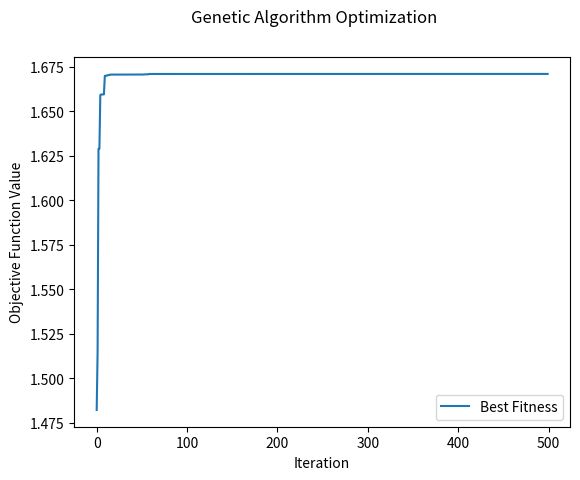

Python code for this plot:
# Import necessary libraries
import numpy as np
from numpy.random import randint, rand
import matplotlib.pyplot as plt

# From Slide 11, step 1 is to Choose size of population, prob of mutation and crossover_rate
# Parameters of the genetic algorithm
bounds = [[-3, 3], [-3, 3]]
iteration = 500 
bits = 20 # number of bits for each variable
pop_size = 100 # size of the population
crossover_rate = 0.8 # probability of crossover
mutation_rate = 0.1 # probability of mutation

# Step 2: Define the fitness function
def objective_function(I): 
    x = I[0]
    y = I[1]
    return (1 - x)**2 * np.exp(-x**2 - (y + 1)**2)-(x - x**3 - y**3) * np.exp(-x**2 - y**2)

#-----------------------------------------------------------------------------
# Now start the genetic algorithm optimization 
#-----------------------------------------------------------------------------

# Step 3: Randomly initialize the population
pop = [randint(0, 2, bits * len(bounds)).tolist() for _ in range(pop_size)] 

# Cross over operator
# This function performs crossover between pairs of pa	rents in the population
def crossover(pop, crossover_rate):
	offspring = list()
	for i in range(int(len(pop)/2)):
		# select parents
		p1 = pop[2*i-1].copy() # parent 1
		p2 = pop[2*i].copy() # parent 2
		# ensure parents are different
		# check for crossover
		if rand() < crossover_rate:
			# select crossover point
			cp = randint(1, len(p1)-1, size=2) # two random cutting points
			while cp[0] == cp[1]: # ensure they are different
				cp = randint(1, len(p1)-1, size=2)   # two random cutting points
			cp = sorted(cp) # sort the cutting points
			
			c1 = p1[:cp[0]] + p2[cp[0]:cp[1]] + p1[cp[1]:]
			c2 = p2[:cp[0]] + p1[cp[0]:cp[1]] + p2[cp[1]:]
			offspring.append(c1)
			offspring.append(c2)
		else:
			# no crossover, just copy parents
			offspring.append(p1)
			offspring.append(p2)

	return offspring

# This function performs mutation on the population
# It randomly flips bits in the chromosomes based on the mutation rate 
def mutation(pop, mutation_rate):
	offspring = list()
	for i in range(int(len(pop))):
		p1 = pop[i].copy()
		if rand() < mutation_rate:
			cp = randint(0, len(p1)) #random gene
			c1 = p1
			if c1[cp] == 1:
				c1[cp] = 0  # flip the bit
			else:
				c1[cp] = 1
				
			offspring.append(c1)
		else:
			offspring.append(p1)
	return offspring

# This function decodes the binary chromosome to real values based on the bounds
# It converts each segment of the binary string to an integer and then maps it to the corresponding real value
def decoding(bounds, bits, chromosome):
	real_chromosome = list()
	for i in range(len(bounds)):
		start, end = i * bits, (i * bits) + bits  # extract the chromosome
		sub = chromosome[start:end]  # extract the sub-chromosome
		chars = ''.join([str(s) for s in sub])  # convert to string
		integer = int(chars, 2)  # convert to integer
		real_value = bounds[i][0] + (integer / (2 ** bits)) * (bounds[i][1] - bounds[i][0])  # convert to real value
		real_chromosome.append(real_value)  # add to the real chromosome
	return real_chromosome

# roulette wheel selection
def selection(pop, fitness, pop_size):
	# Convert fitness to positive values for roulette wheel
	min_f = min(fitness)
	adjusted_fitness = [f - min_f + 1e-8 for f in fitness]  # Shift to positive

	#(best solution)
	next_generation = []
	elite = np.argmax(fitness)  # index of the best candidate
	next_generation.append(pop[elite])  # add the best candidate to the next generation

 	# Roulette wheel probabilities
	p = [f / sum(adjusted_fitness) for f in adjusted_fitness]  # probabilities of selection

	# Select new population (elite + roulette selections)
	index = list(range(len(pop)))
	index_selected = np.random.choice(index, size=pop_size - 1, replace=False, p=p)
	s = 0
	for j in range(pop_size - 1):
		next_generation.append(pop[index_selected[s]])  # add the selected candidates to the next generation
		s += 1
	return next_generation

# main program
best_fitness = []
for gen in range(iteration):
	# calculate the fitness of the population
	offspring = crossover(pop, crossover_rate) # perform crossover
	offspring = mutation(offspring, mutation_rate) # perform mutation
	# offspring is a list of new chromosomes created from the population
	
	for s in offspring:
		pop.append(s)  # combine the population with the offspring
		
	real_chromosomes = [decoding(bounds, bits, p) for p in pop]  # decode the chromosomes
	fitness = [objective_function(d) for d in real_chromosomes]  # calculate the fitness of the population

	index = np.argmax(fitness)  # index of the best candidate
	current_best = pop[index]  # best candidate
	best_fitness.append(max(fitness))  # store the best fitness of the generation
	pop = selection(pop, fitness, pop_size) # select the next generation based on fitness

# Plotting the results
fig = plt.figure()
fig.suptitle('Genetic Algorithm Optimization')
plt.plot(best_fitness, label='Best Fitness')
plt.xlabel('Iteration')
plt.ylabel('Objective Function Value')
plt.legend()
plt.show()

# Output the results
print('Maximum objective function value: ', max(best_fitness))
print('Optimal solution: ', decoding(bounds, bits, current_best))